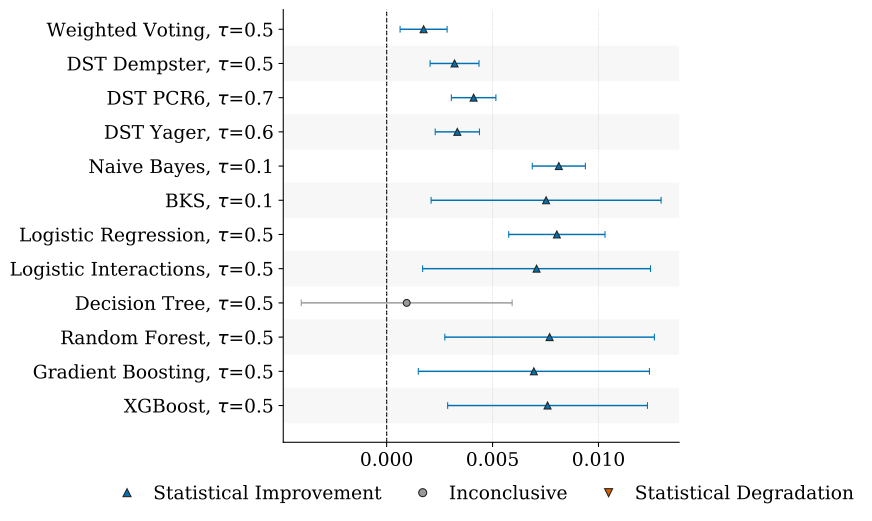

Source data for this figure (header and first rows):
baseline, baseline_strategy, strategy, metric, n_pairs, mean_difference, weighted_difference, n_effective, hodges_lehmann, p_value, ci_low, ci_high, ci_level, status, n_coverage_gain, n_coverage_loss
traditional, traditional_2_of_4, weighted_fire_specificity_silence_sensit…, pr_auc, 15, 0.004257, 0.004092, 9.149, 0.001745, 0.173, 0.0006346, 0.002855, 0.95, incremento_statistico, 0, 0
traditional, traditional_2_of_4, dst_dempster_fire_specificity_silence_se…, pr_auc, 15, 0.005944, 0.00625, 9.149, 0.003206, 0.007649, 0.002051, 0.004361, 0.95, incremento_statistico, 0, 0
traditional, traditional_2_of_4, dst_pcr6_fire_specificity_silence_sensit…, pr_auc, 15, 0.006016, 0.006985, 9.149, 0.004107, 0.005772, 0.003056, 0.005157, 0.95, incremento_statistico, 0, 0
traditional, traditional_2_of_4, dst_yager_fire_specificity_silence_sensi…, pr_auc, 15, 0.005685, 0.006053, 9.149, 0.003337, 0.008775, 0.002293, 0.004381, 0.95, incremento_statistico, 0, 0
traditional, traditional_2_of_4, naive_bayes_tau_0_1, pr_auc, 15, 0.007994, 0.01034, 9.149, 0.008127, 0.002865, 0.006874, 0.009381, 0.95, incremento_statistico, 0, 0
traditional, traditional_2_of_4, bks_tau_0_1, pr_auc, 15, 0.02073, 0.02311, 9.149, 0.007527, 0.006714, 0.002099, 0.01296, 0.95, incremento_statistico, 0, 0
traditional, traditional_2_of_4, logistic_regression_tau_0_5, pr_auc, 15, 0.01084, 0.01949, 9.149, 0.008035, 0.00116, 0.005762, 0.01031, 0.95, incremento_statistico, 0, 0
traditional, traditional_2_of_4, logistic_interactions_tau_0_5, pr_auc, 15, 0.01987, 0.02301, 9.149, 0.007077, 0.008362, 0.001699, 0.01246, 0.95, incremento_statistico, 0, 0
traditional, traditional_2_of_4, decision_tree_tau_0_5, pr_auc, 15, 0.01292, 0.0101, 9.149, 0.0009471, 0.4887, -0.00403, 0.005924, 0.95, inconcludente, 0, 0
traditional, traditional_2_of_4, random_forest_tau_0_5, pr_auc, 15, 0.01974, 0.02314, 9.149, 0.007693, 0.008362, 0.002747, 0.01264, 0.95, incremento_statistico, 0, 0
traditional, traditional_2_of_4, gradient_boosting_tau_0_5, pr_auc, 15, 0.02034, 0.02268, 9.149, 0.00695, 0.08325, 0.001495, 0.0124, 0.95, incremento_statistico, 0, 0
traditional, traditional_2_of_4, xgboost_tau_0_5, pr_auc, 15, 0.01829, 0.02202, 9.149, 0.007596, 0.005213, 0.00288, 0.01231, 0.95, incremento_statistico, 0, 0
